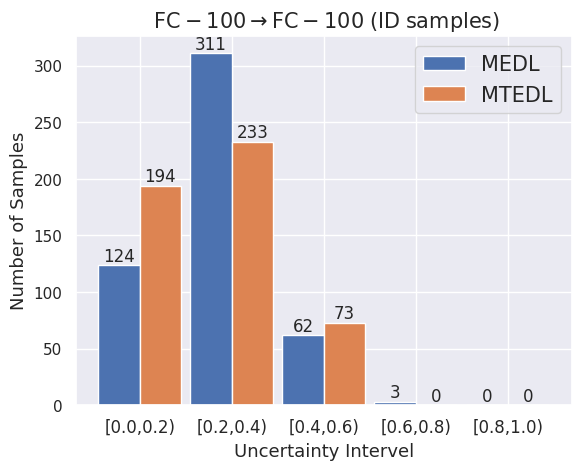

Generate this figure with matplotlib:
import numpy as np
from matplotlib import pyplot as plt
import seaborn as sns
sns.set(color_codes=True)
plt.figure(figsize=(9, 6))
fig, ax = plt.subplots(dpi=1000)  # fig表示整张图片，ax表示图片中的各个图表
n = 5
X = np.arange(n) + 1.0
width = 0.45
# X是1,2,3,4,5,6,7,8,柱的个数
# numpy.random.uniform(low=0.0, high=1.0, size=None), normal
# uniform均匀分布的随机数，normal是正态分布的随机数，0.5-1均匀分布的数，一共有n个
MEDL = [124,311,62,3,0]
MTEDL = [194,233,73,0,0]
plt.bar(X - width / 2, MEDL, width=width, label="MEDL")
# width:柱的宽度
plt.bar(X + width / 2, MTEDL, width=width,label="MTEDL")
uncertainty_intervel = ['[0.0,0.2)','[0.2,0.4)','[0.4,0.6)','[0.6,0.8)','[0.8,1.0)']
index = np.arange(len(uncertainty_intervel))
# 水平柱状图plt.barh，属性中宽度width变成了高度height
# 打两组数据时用+
# facecolor柱状图里填充的颜色
# edgecolor是边框的颜色
# 想把一组数据打到下边，在数据前使用负号
# plt.bar(X, -Y2, width=width, facecolor='#ff9999', edgecolor='white')
# 给图加text
for x, y in zip(X, MEDL):
    plt.text(x - width / 2, y + 0.05, y, ha='center', va='bottom')

for x, y in zip(X, MTEDL):
    plt.text(x + width / 2, y + 0.05,  y, ha='center', va='bottom')
plt.xticks(index+1, uncertainty_intervel,fontsize=12)
plt.legend(fontsize=15)
ax.set_xlabel("Uncertainty Intervel", fontsize=13)  # 横坐标标签
ax.set_ylabel("Number of Samples", fontsize=13)  # 纵坐标标签
plt.title(r'${\rm\;FC-100\rightarrow FC-100\;(ID\;samples)}$',fontsize=15)
plt.show()